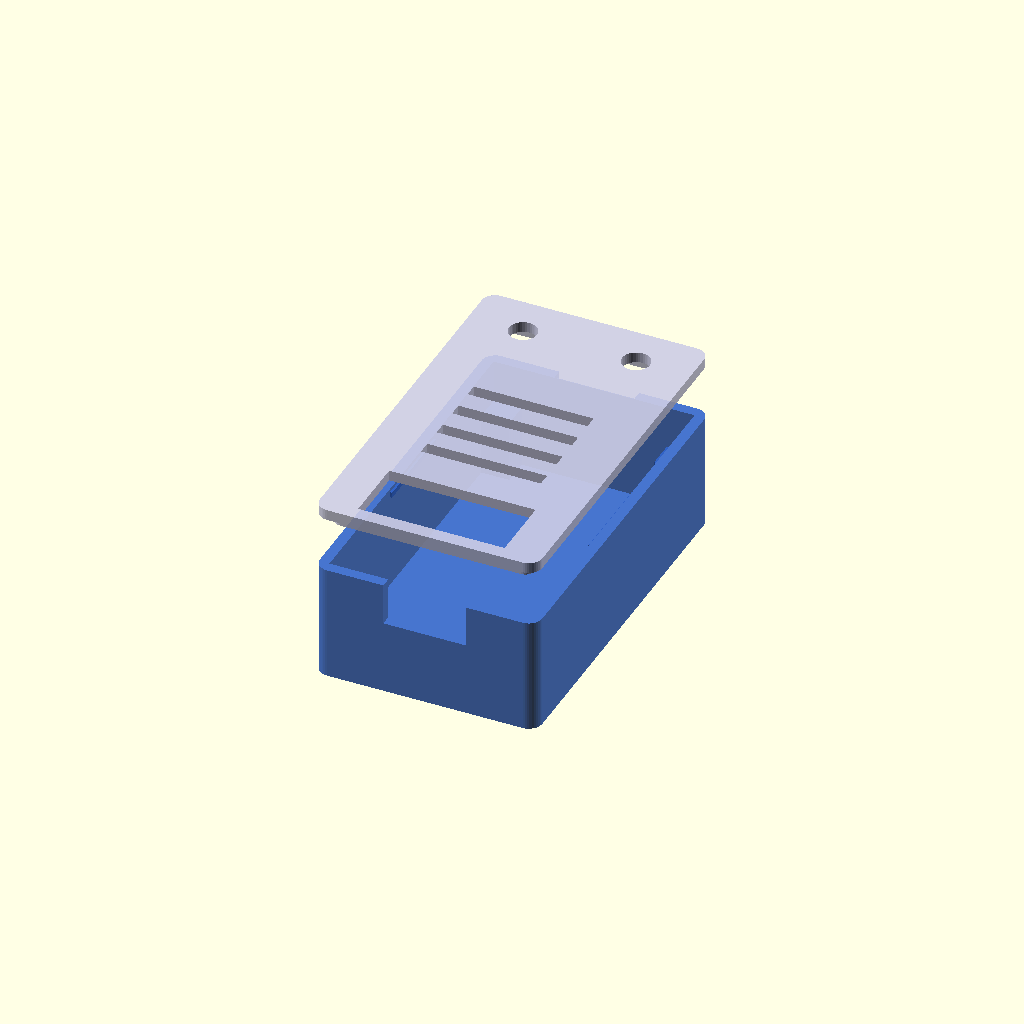
Cell 1: rendered with the file's own defaults.
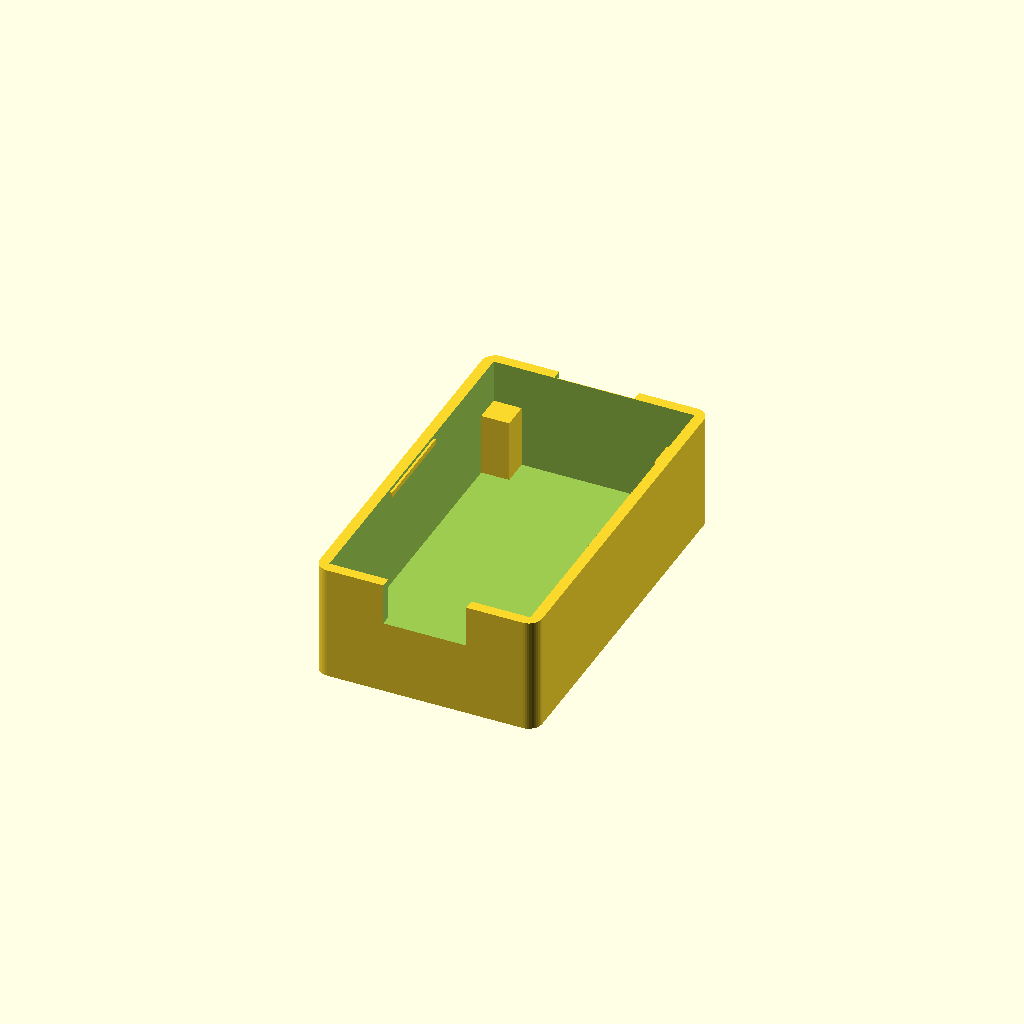
Cell 2 — part set to "base", the other parameters unchanged.
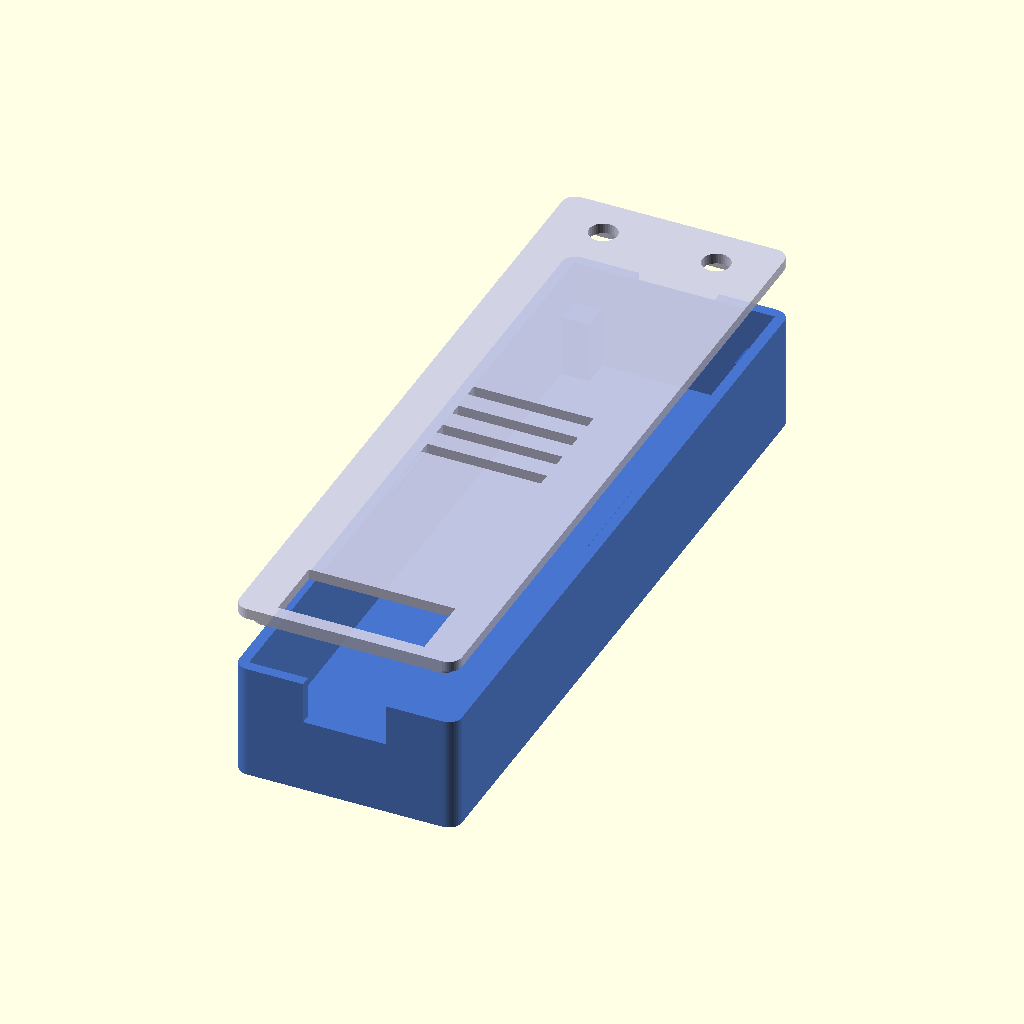
Cell 3: the same model with pcb_length = 103.48.
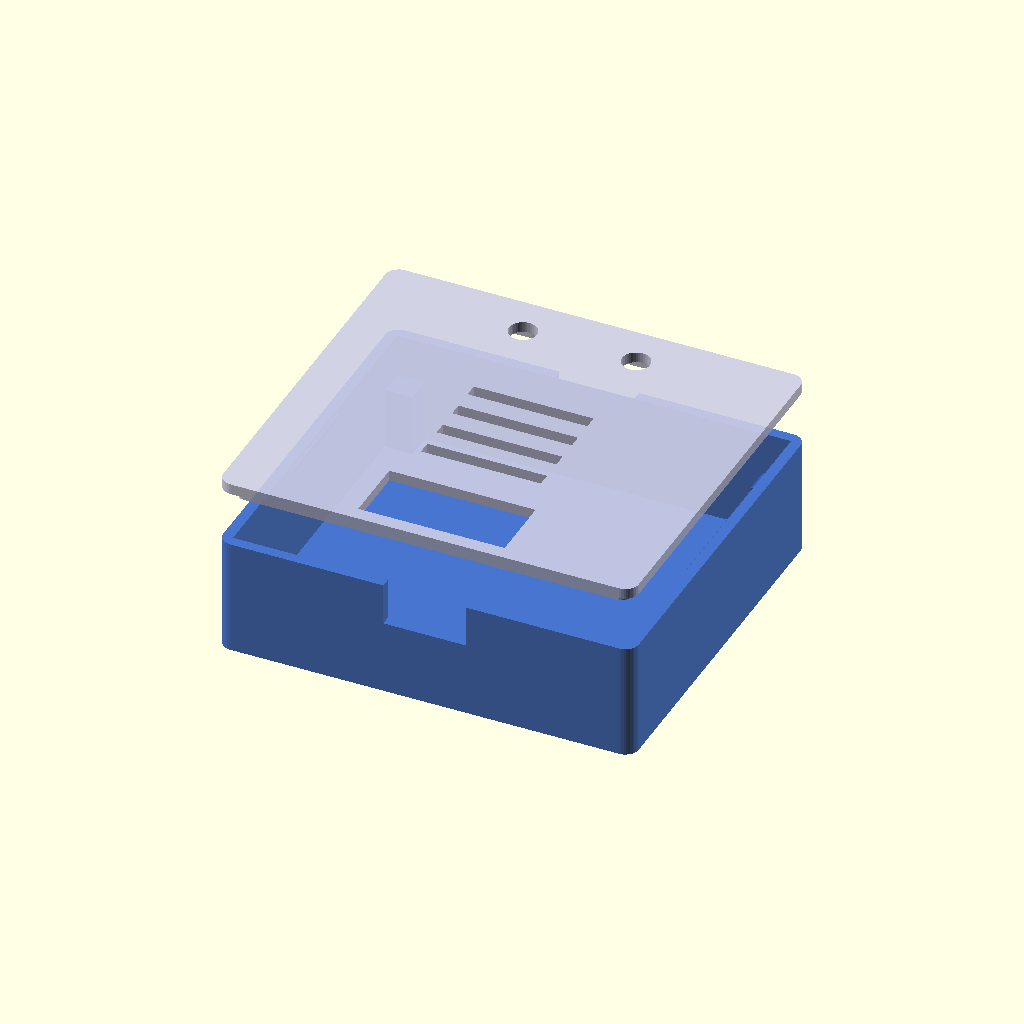
Cell 4: pcb_width = 58 (everything else at default).
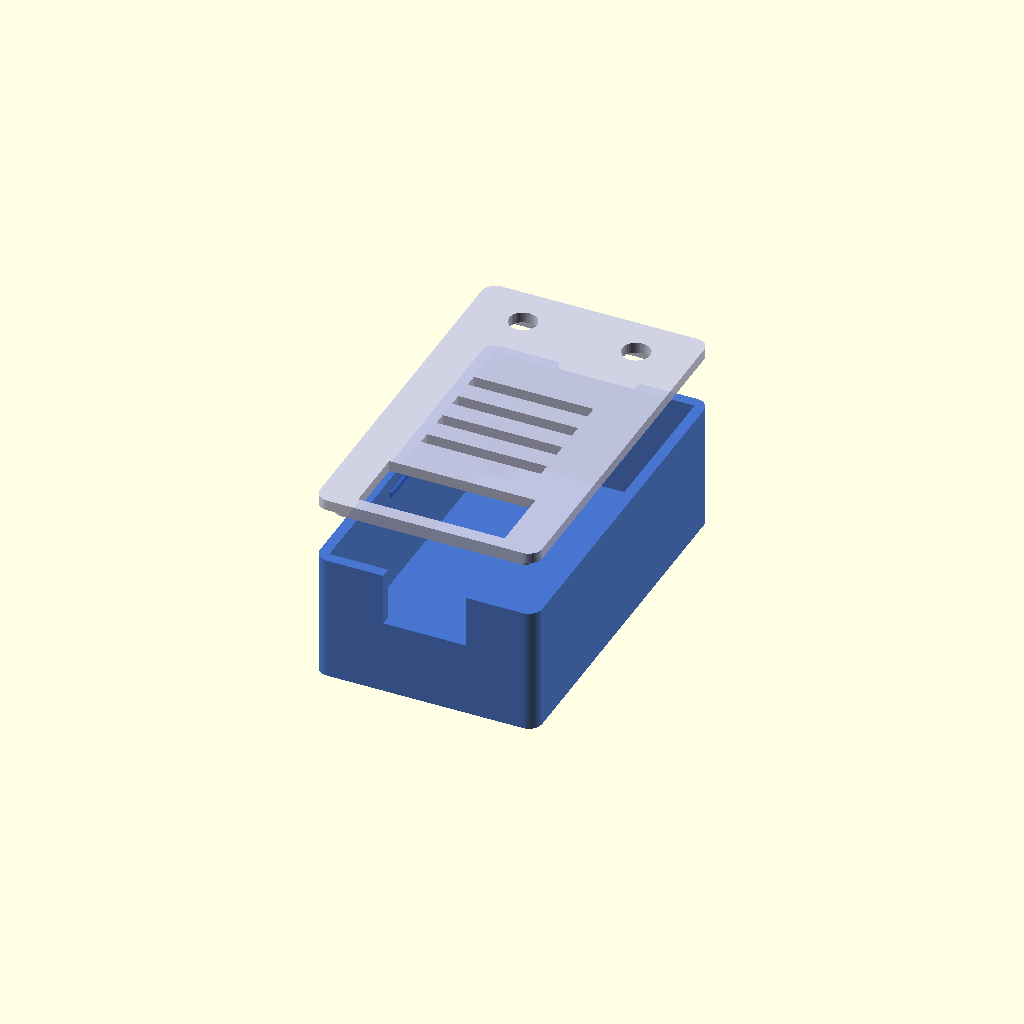
Cell 5 — pcb_thickness set to 3.2, the other parameters unchanged.
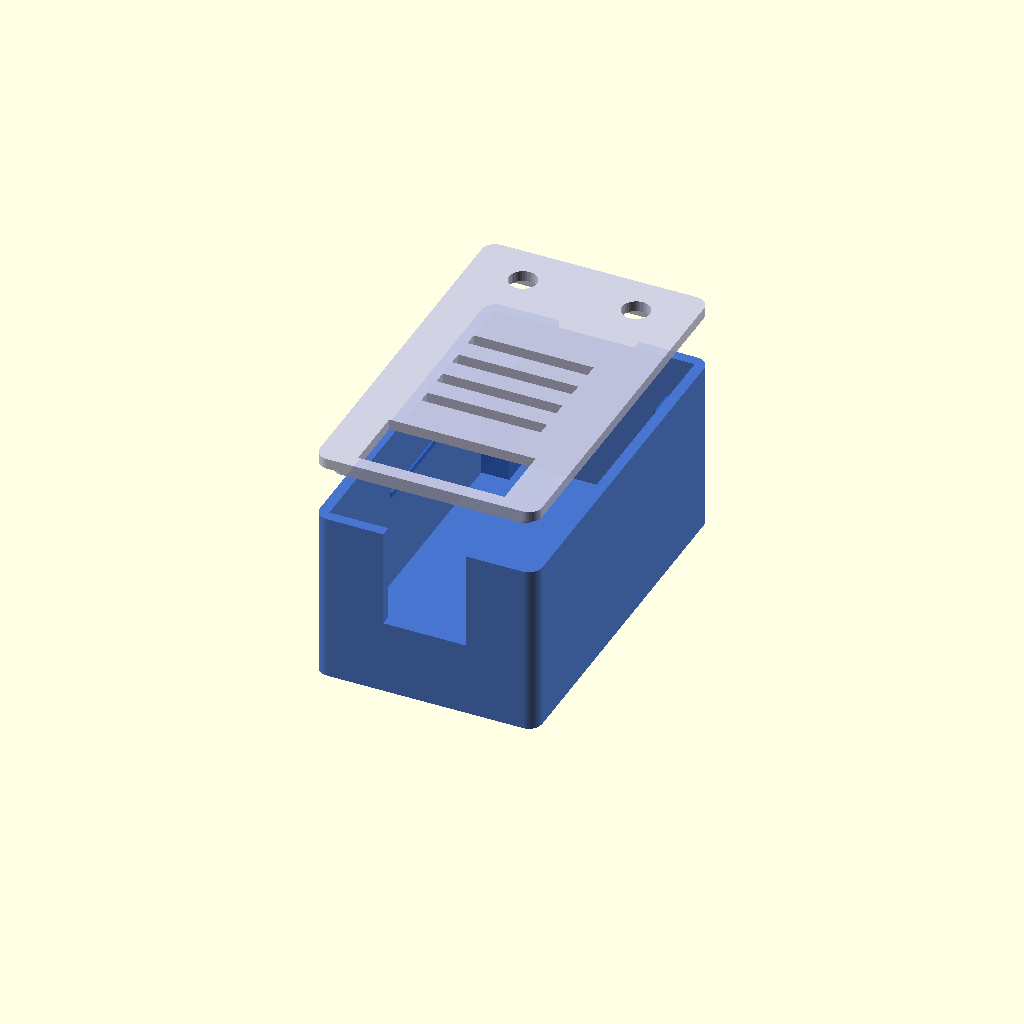
Cell 6 — pin_depth set to 17, the other parameters unchanged.
One fixed orthographic camera (rotation 55°, 0°, 25°; colour scheme Cornfield) for every cell.
The OpenSCAD source (downloads/esp32-case/ESP32_Elegoo_Case.scad):
// =============================================================================
// ELEGOO ESP32 Dev Board (ESP-WROOM-32, USB-C, 30-Pin) Travel Case
// Fully Parametric OpenSCAD Model
// Designed for: Zero RF Detuning, On-the-Go Pin Protection & Snap-Fit Closure
// =============================================================================

$fn = 40;

// Part selector: "all", "base", or "lid"
part = "all"; // [all: Both (assembled), base: Base Only, lid: Lid Only]

// --- Core Board Dimensions (mm) ---
pcb_length    = 51.74; // Measured length of ELEGOO ESP32 PCB
pcb_width     = 29.00; // Measured width of ELEGOO ESP32 PCB
pcb_thickness = 1.60;  // Standard FR4 board thickness
pin_depth     = 8.50;  // Header plastic spacer (~2.5mm) + 6mm pin tips
comp_h_max    = 3.20;  // Maximum component height above PCB (shield can & USB-C)

// --- Enclosure Parameters & Clearances (mm) ---
fit_clearance = 0.60;  // Per-side clearance (+1.2mm total for smooth insertion)
wall_t        = 1.60;  // Enclosure wall thickness (4 perimeter loops with 0.4mm nozzle)
floor_t       = 1.60;  // Base floor thickness
ceil_t        = 1.60;  // Lid top plate thickness

int_l = pcb_length + 2 * fit_clearance; // 53.0 mm
int_w = pcb_width + 2 * fit_clearance;  // 30.2 mm
ext_l = int_l + 2 * wall_t;             // 56.2 mm
ext_w = int_w + 2 * wall_t;             // 33.4 mm

// Heights & Vertical Clearances
pin_clearance = 0.90; // Float distance between pin tips and base floor
shelf_z       = floor_t + pin_depth + pin_clearance; // 11.0 mm: PCB rests here
base_top_z    = shelf_z + pcb_thickness + comp_h_max + 1.70; // 17.5 mm: 1.7mm ABOVE all components!
total_h       = base_top_z + ceil_t; // 19.1 mm total external height

// USB-C Cutout Dimensions
usbc_w = 12.50; // Extra wide to fit chunky braided cable collars
usbc_z = 11.20; // Level with PCB surface for cable connector collar

// Buttons & Antenna Offsets
en_btn_x   = -8.50;
boot_btn_x =  8.50;
btn_y      = -int_l / 2 + 4.70;
btn_d      =  4.20; // Button hole diameter

// Antenna Window Dimensions (Over the onboard meander trace)
ant_w = 22.00;
ant_l = 10.00;
ant_y = int_l / 2 - ant_l / 2 - 0.50;

// =============================================================================
// Modules
// =============================================================================

module rounded_box(w, l, h, r = 2.0) {
    translate([-w/2 + r, -l/2 + r, 0])
    minkowski() {
        cube([w - 2*r, l - 2*r, h - 0.1]);
        cylinder(r = r, h = 0.1);
    }
}

module base() {
    difference() {
        // Outer Shell
        rounded_box(ext_w, ext_l, base_top_z, r = 2.0);
        
        // Main Interior Cavity (Open top)
        translate([-int_w/2, -int_l/2, floor_t])
            cube([int_w, int_l, base_top_z + 1]);
        
        // USB-C Front Cutout (U-shaped opening on front wall)
        translate([-usbc_w/2, -ext_l/2 - 1, usbc_z])
            cube([usbc_w, wall_t + 2, base_top_z - usbc_z + 1]);
            
        // Finger Pry Notch on rear seam
        translate([-6.0, ext_l/2 - 1.5, base_top_z - 1.2])
            cube([12.0, 3.0, 2.0]);
    }
    
    // 4 Corner PCB Support Standoffs (Ledges at Z = shelf_z)
    corner_x = 4.2;
    corner_y = 4.0;
    
    translate([-int_w/2, -int_l/2, floor_t])
        cube([corner_x, corner_y, shelf_z - floor_t]);
    translate([int_w/2 - corner_x, -int_l/2, floor_t])
        cube([corner_x, corner_y, shelf_z - floor_t]);
    translate([-int_w/2, int_l/2 - corner_y, floor_t])
        cube([corner_x, corner_y, shelf_z - floor_t]);
    translate([int_w/2 - corner_x, int_l/2 - corner_y, floor_t])
        cube([corner_x, corner_y, shelf_z - floor_t]);
        
    // Snap detents on inside walls
    translate([-int_w/2, -7.0, 16.2])
        cube([0.35, 14.0, 0.8]);
    translate([int_w/2 - 0.35, -7.0, 16.2])
        cube([0.35, 14.0, 0.8]);
}

module lid() {
    skirt_w = int_w - 0.50; // 29.7 mm (0.25mm clearance per side)
    skirt_l = int_l - 0.50; // 52.5 mm
    skirt_h = 1.80;         // Stays 3.1mm ABOVE the PCB surface
    skirt_t = 1.10;

    difference() {
        union() {
            // Top Plate
            rounded_box(ext_w, ext_l, ceil_t, r = 2.0);
            
            // Snap-fit Skirt (Inserts 1.8mm down into base)
            translate([0, 0, ceil_t])
            difference() {
                rounded_box(skirt_w, skirt_l, skirt_h, r = 1.2);
                translate([-(skirt_w - 2*skirt_t)/2, -(skirt_l - 2*skirt_t)/2, -0.5])
                    cube([skirt_w - 2*skirt_t, skirt_l - 2*skirt_t, skirt_h + 1]);
            }
            
            // Snap ridges on outer skirt sides
            translate([-skirt_w/2 - 0.35, -6.5, ceil_t + 0.8])
                cube([0.35, 13.0, 0.8]);
            translate([skirt_w/2, -6.5, ceil_t + 0.8])
                cube([0.35, 13.0, 0.8]);
        }
        
        // 1. Full Open Antenna Window (Zero dielectric detuning!)
        translate([-ant_w/2, ant_y - ant_l/2, -1])
            cube([ant_w, ant_l, ceil_t + skirt_h + 2]);
            
        // 2. EN Button Cutout
        translate([en_btn_x, btn_y, -1])
            cylinder(d = btn_d, h = ceil_t + 2);
            
        // 3. BOOT Button Cutout
        translate([boot_btn_x, btn_y, -1])
            cylinder(d = btn_d, h = ceil_t + 2);
            
        // 4. Heat Dissipation Vents (4 slots over ESP32 shield can)
        for (y_pos = [-6, -1, 4, 9]) {
            translate([-9.0, y_pos - 1.0, -1])
                cube([18.0, 2.0, ceil_t + 2]);
        }
        
        // 5. USB-C Top Collar Clearance on Skirt
        translate([-usbc_w/2, -ext_l/2 - 1, ceil_t - 0.5])
            cube([usbc_w, wall_t + 2, skirt_h + 1]);
    }
}

// =============================================================================
// Assembly Render
// =============================================================================
if (part == "all") {
    color([0.2, 0.4, 0.8, 0.9]) base();
    translate([0, 0, base_top_z + 10]) color([0.8, 0.8, 0.9, 0.9]) rotate([180, 0, 0]) lid();
} else if (part == "base") {
    base();
} else if (part == "lid") {
    rotate([0, 0, 0]) lid();
}
Customizer parameters (derived from the source; name, type, default, range or options):
part: string, default "all", options "all", "base", "lid"
pcb_length: number, default 51.74
pcb_width: number, default 29
pcb_thickness: number, default 1.6
pin_depth: number, default 8.5
comp_h_max: number, default 3.2
fit_clearance: number, default 0.6
wall_t: number, default 1.6
floor_t: number, default 1.6
ceil_t: number, default 1.6
pin_clearance: number, default 0.9
usbc_w: number, default 12.5
usbc_z: number, default 11.2
en_btn_x: number, default -8.5
boot_btn_x: number, default 8.5
btn_d: number, default 4.2
ant_w: number, default 22
ant_l: number, default 10
